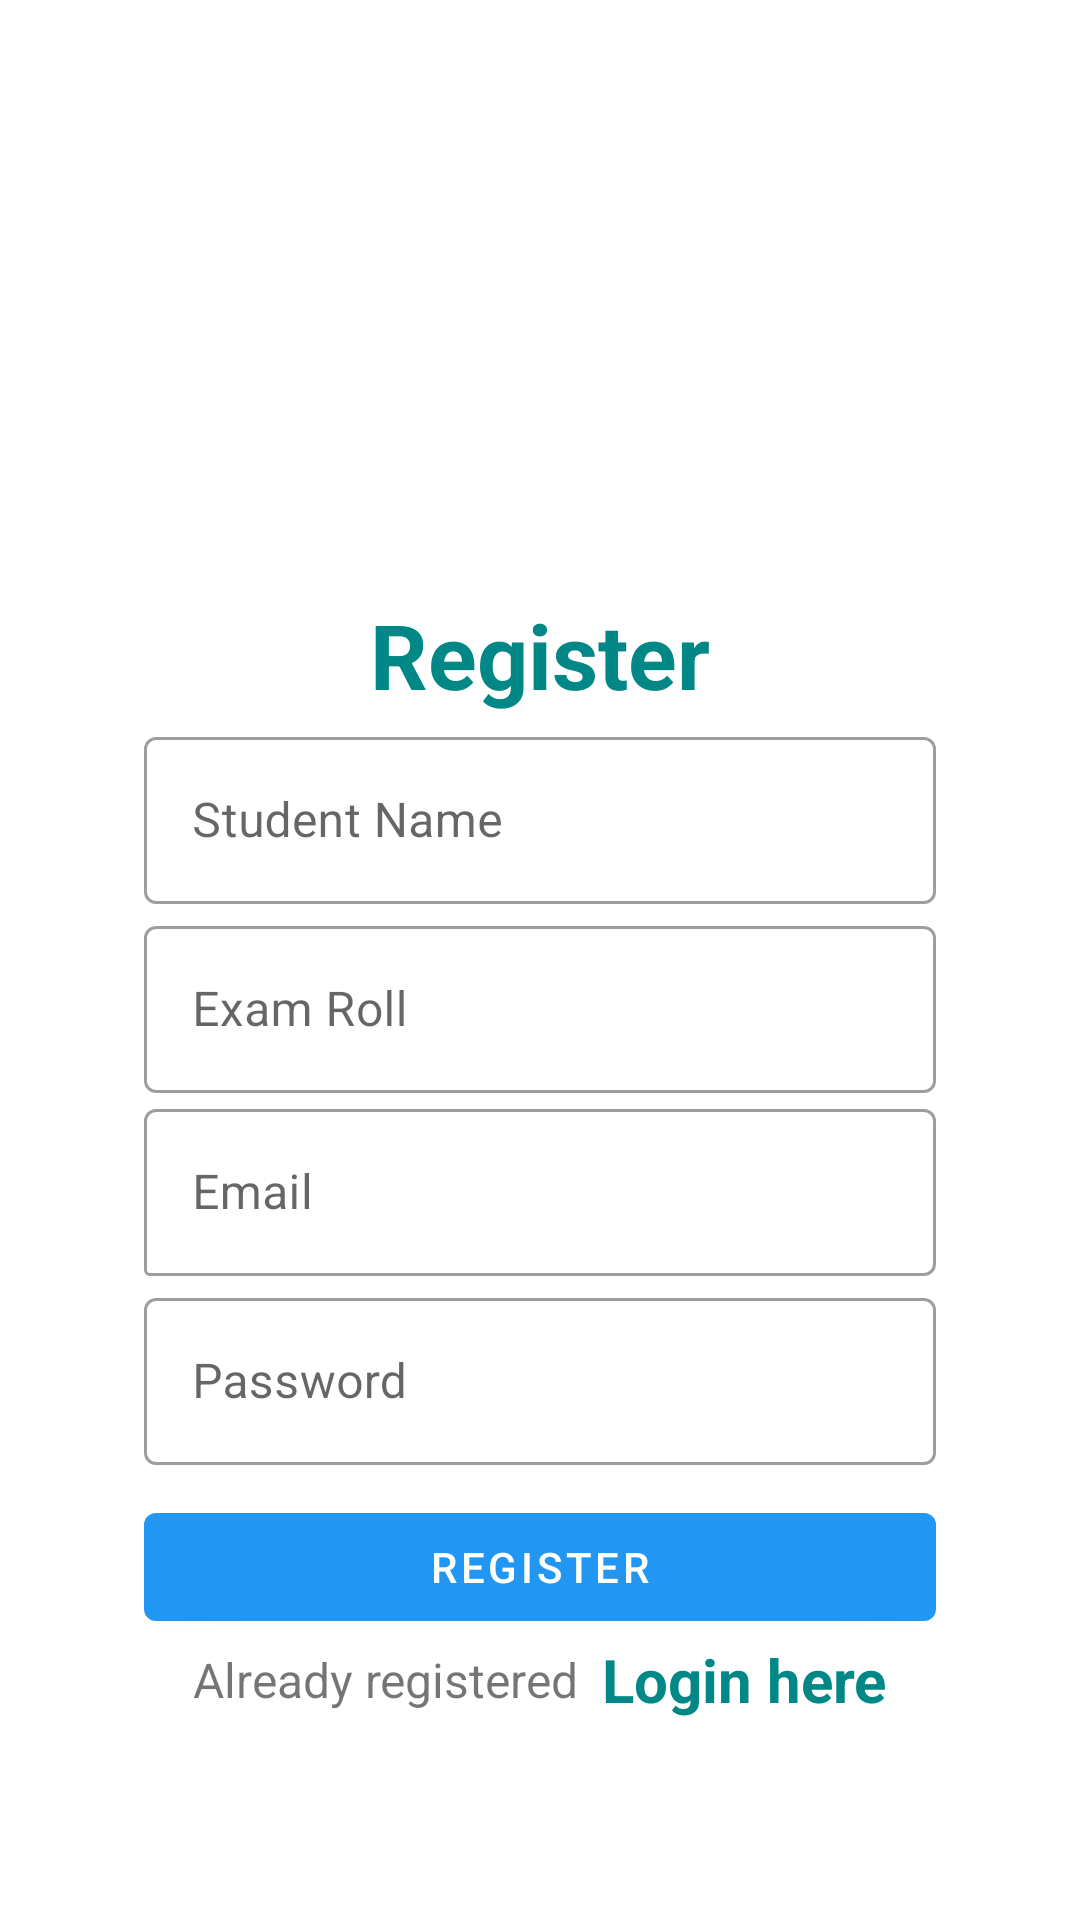

Write the Android layout XML for this screen, with the resource values it uses.
<!-- AndroidManifest.xml: application theme Theme.ClassAttendance -->
<!-- res/layout/activity_sign_up.xml -->
<?xml version="1.0" encoding="utf-8"?>
<androidx.constraintlayout.widget.ConstraintLayout xmlns:android="http://schemas.android.com/apk/res/android"
    xmlns:app="http://schemas.android.com/apk/res-auto"
    xmlns:tools="http://schemas.android.com/tools"
    android:layout_width="match_parent"
    android:layout_height="match_parent"

    tools:context=".Activity.SignUpActivity">


    <LinearLayout
        android:layout_width="match_parent"
        android:layout_height="wrap_content"
        android:layout_margin="24dp"
        android:background="@color/white"
        android:gravity="center"
        android:orientation="vertical"
        android:padding="24dp"
        app:circularflow_defaultRadius="30dp"
        app:layout_constraintBottom_toBottomOf="parent"
        app:layout_constraintEnd_toEndOf="parent"
        app:layout_constraintHorizontal_bias="1.0"
        app:layout_constraintStart_toStartOf="parent"
        app:layout_constraintTop_toTopOf="parent"
        app:layout_constraintVertical_bias="0.0">

        <ImageView
            android:id="@+id/appLogo"
            android:layout_width="150dp"
            android:layout_height="150dp"
            android:src="@drawable/attendance" />

        <TextView
            android:layout_width="match_parent"
            android:layout_height="wrap_content"
            android:gravity="center_horizontal"
            android:text="Register"
            android:textColor="@color/teal_700"
            android:textSize="30dp"
            android:textStyle="bold" />

        <com.google.android.material.textfield.TextInputLayout
            style="@style/Widget.MaterialComponents.TextInputLayout.OutlinedBox"
            android:layout_width="match_parent"
            android:layout_height="wrap_content"
            android:layout_marginTop="2dp">

            <com.google.android.material.textfield.TextInputEditText
                android:id="@+id/regName"
                android:layout_width="match_parent"
                android:layout_height="wrap_content"
                android:hint="Student Name"
                android:inputType="text" />
        </com.google.android.material.textfield.TextInputLayout>

        <com.google.android.material.textfield.TextInputLayout
            style="@style/Widget.MaterialComponents.TextInputLayout.OutlinedBox"
            android:layout_width="match_parent"
            android:layout_height="wrap_content"
            android:layout_marginTop="2dp">

            <com.google.android.material.textfield.TextInputEditText
                android:id="@+id/regExamRoll"
                android:layout_width="match_parent"
                android:layout_height="wrap_content"
                android:hint="Exam Roll"
                android:inputType="text" />
        </com.google.android.material.textfield.TextInputLayout>

        <com.google.android.material.textfield.TextInputLayout
            style="@style/Widget.MaterialComponents.TextInputLayout.OutlinedBox"
            android:layout_width="match_parent"
            android:layout_height="wrap_content"
            app:boxCornerRadiusBottomStart="@dimen/cardview_default_radius">

            <com.google.android.material.textfield.TextInputEditText
                android:id="@+id/regEmail"
                android:layout_width="match_parent"
                android:layout_height="wrap_content"
                android:hint="Email"
                android:inputType="textEmailAddress" />
        </com.google.android.material.textfield.TextInputLayout>

        <com.google.android.material.textfield.TextInputLayout
            style="@style/Widget.MaterialComponents.TextInputLayout.OutlinedBox"
            android:layout_width="match_parent"
            android:layout_height="wrap_content"
            android:layout_marginTop="2dp">

            <com.google.android.material.textfield.TextInputEditText
                android:id="@+id/regPass"
                android:layout_width="match_parent"
                android:layout_height="wrap_content"
                android:hint="Password"
                android:inputType="textPassword" />
        </com.google.android.material.textfield.TextInputLayout>

        <com.google.android.material.button.MaterialButton
            android:id="@+id/btnRegister"
            android:layout_width="match_parent"
            android:layout_height="wrap_content"
            android:layout_marginTop="10dp"
            android:text="Register" />

        <LinearLayout
            android:layout_width="match_parent"
            android:layout_height="wrap_content"
            android:gravity="center"
            android:orientation="horizontal">

            <TextView
                android:layout_width="wrap_content"
                android:layout_height="wrap_content"
                android:text="Already registered"
                android:textSize="16sp" />

            <TextView
                android:id="@+id/txtLoginHere"
                android:layout_width="wrap_content"
                android:layout_height="wrap_content"
                android:layout_marginLeft="8dp"
                android:text="Login here"
                android:textColor="@color/teal_700"
                android:textSize="20sp"
                android:textStyle="bold" />
        </LinearLayout>

        <ProgressBar
            android:id="@+id/signUpProgress"
            android:layout_width="wrap_content"
            android:layout_height="wrap_content"
            android:visibility="gone" />
    </LinearLayout>


</androidx.constraintlayout.widget.ConstraintLayout>
<!-- resources referenced by this layout -->
<resources>
  <style name="Theme.ClassAttendance" parent="Theme.MaterialComponents.DayNight.DarkActionBar">
          
          <item name="colorPrimary">#2196F3</item>
          <item name="colorPrimaryVariant">@color/purple_700</item>
          <item name="colorOnPrimary">@color/white</item>
          
          <item name="colorSecondary">@color/teal_200</item>
          <item name="colorSecondaryVariant">@color/teal_700</item>
          <item name="colorOnSecondary">@color/black</item>
          
          <item name="android:statusBarColor" tools:targetApi="l">#409FEC</item>
          
      </style>
  <!-- not gathered from this repository: default colours our renderer supplied (Android Studio template values) -->
  <color name="purple_700">#FF3700B3</color>
  <color name="teal_200">#FF03DAC5</color>
  <color name="teal_700">#FF018786</color>
  <color name="black">#FF000000</color>
  <color name="white">#FFFFFFFF</color>
</resources>
